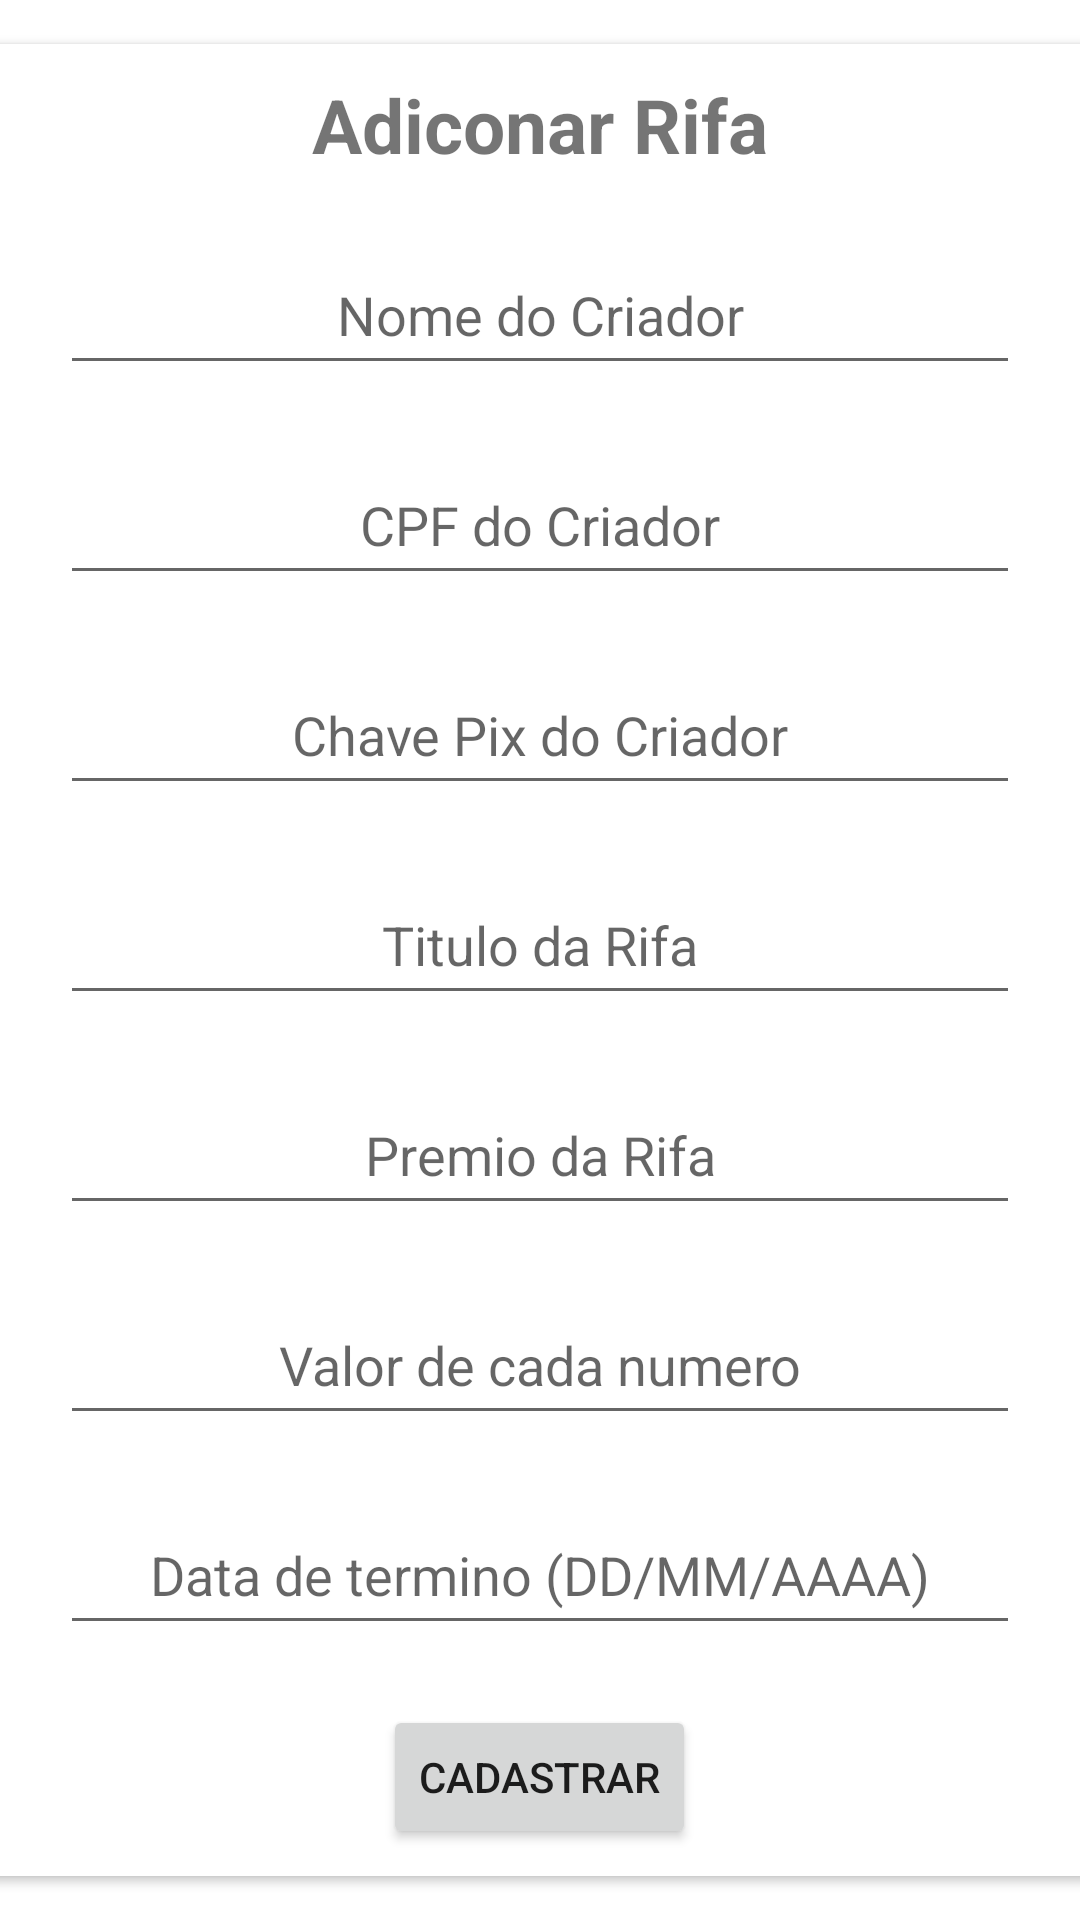

Produce the Android XML layout that renders to this screen, including the resource entries it uses.
<!-- AndroidManifest.xml: application theme Theme.CapiRaffle -->
<!-- res/layout/fragment_cadastrar_rifa.xml -->
<?xml version="1.0" encoding="utf-8"?>
<FrameLayout xmlns:android="http://schemas.android.com/apk/res/android"
    xmlns:tools="http://schemas.android.com/tools"
    android:layout_width="match_parent"
    android:layout_height="match_parent"
    xmlns:app="http://schemas.android.com/apk/res-auto"
    tools:context=".fragments.CadastrarRifaFragment"
    android:background="@color/splashColor">

    <androidx.cardview.widget.CardView
        android:layout_width="400dp"
        android:layout_height="640dp"
        android:layout_margin="5dp"
        android:padding="10dp"
        android:layout_gravity="center"
        app:cardBackgroundColor="@color/white"
        app:cardCornerRadius="8dp"
        android:elevation="8dp"
        app:cardMaxElevation="8dp"
        app:cardPreventCornerOverlap="true"
        app:cardUseCompatPadding="true">

        <LinearLayout
            android:layout_width="match_parent"
            android:layout_height="match_parent"
            android:orientation="vertical">

            <TextView
                android:id="@+id/titulo"
                android:layout_width="match_parent"
                android:layout_height="wrap_content"
                android:layout_margin="10dp"
                android:text="Adiconar Rifa"
                android:textSize="25sp"
                android:textStyle="bold"
                android:textAlignment="center"/>

            <EditText
                android:id="@+id/cadastroNomeCriador"
                android:layout_width="320dp"
                android:layout_height="50dp"
                android:layout_margin="10dp"
                android:textAlignment="center"
                android:layout_gravity="center"
                android:hint="Nome do Criador"
                android:importantForAutofill="no"
                android:inputType="text" />

            <EditText
                android:id="@+id/cadastroCpfCriado"
                android:layout_width="320dp"
                android:layout_height="50dp"
                android:layout_margin="10dp"
                android:textAlignment="center"
                android:layout_gravity="center"
                android:hint="CPF do Criador"
                android:importantForAutofill="no"
                android:inputType="textPersonName"/>
            <EditText
                android:id="@+id/cadastroPixCriador"
                android:layout_width="320dp"
                android:layout_height="50dp"
                android:layout_margin="10dp"
                android:textAlignment="center"
                android:layout_gravity="center"
                android:hint="Chave Pix do Criador"
                android:importantForAutofill="no"
                android:inputType="textPersonName"/>
            <EditText
                android:id="@+id/cadastroTituloRifa"
                android:layout_width="320dp"
                android:layout_height="50dp"
                android:layout_margin="10dp"
                android:textAlignment="center"
                android:layout_gravity="center"
                android:hint="Titulo da Rifa"
                android:importantForAutofill="no"
                android:inputType="textPersonName"/>
            <EditText
                android:id="@+id/cadastroPremio"
                android:layout_width="320dp"
                android:layout_height="50dp"
                android:layout_margin="10dp"
                android:textAlignment="center"
                android:layout_gravity="center"
                android:hint="Premio da Rifa"
                android:importantForAutofill="no"
                android:inputType="textPersonName"/>

            <EditText
                android:id="@+id/cadastroValorNumero"
                android:layout_width="320dp"
                android:layout_height="50dp"
                android:layout_margin="10dp"
                android:textAlignment="center"
                android:layout_gravity="center"
                android:hint="Valor de cada numero"
                android:importantForAutofill="no"
                android:inputType="textPersonName"/>

            <EditText
                android:id="@+id/cadastroDataTermino"
                android:layout_width="320dp"
                android:layout_height="50dp"
                android:layout_margin="10dp"
                android:textAlignment="center"
                android:layout_gravity="center"
                android:hint="Data de termino (DD/MM/AAAA)"
                android:importantForAutofill="no"
                android:inputType="textPersonName"/>

            <Button
                android:id="@+id/adicionarRifa"
                android:layout_width="wrap_content"
                android:layout_height="48dp"
                android:layout_gravity="center"
                android:layout_margin="10dp"
                android:text="Cadastrar"/>

        </LinearLayout>

    </androidx.cardview.widget.CardView>

</FrameLayout>
<!-- resources referenced by this layout -->
<resources>
  <color name="white">#FFFFFFFF</color>
  <style name="Theme.CapiRaffle" parent="Theme.MaterialComponents.DayNight.NoActionBar">
          
          <item name="colorPrimary">@color/purple_500</item>
          <item name="colorPrimaryVariant">@color/purple_700</item>
          <item name="colorOnPrimary">@color/white</item>
          
          <item name="colorSecondary">@color/teal_200</item>
          <item name="colorSecondaryVariant">@color/teal_700</item>
          <item name="colorOnSecondary">@color/black</item>
          
          <item name="android:statusBarColor">?attr/colorPrimaryVariant</item>
          
      </style>
  <color name="purple_500">#FF6200EE</color>
  <color name="purple_700">#FF3700B3</color>
  <color name="teal_200">#FF03DAC5</color>
  <color name="teal_700">#FF018786</color>
  <color name="black">#FF000000</color>
</resources>
